Labelled photos from "LabVirtualPlant", an image-classification folder in jsjnrxx2001/LabVirtualPlant. The possible labels are: batol gourd healthy, cashew healthy, corn healthy, lemon healthy, papaya healthy, tomato healthy, zucchini healthy.

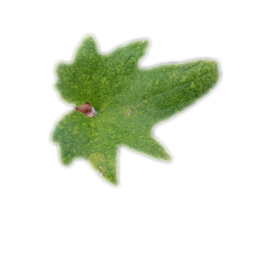
Label: zucchini healthy

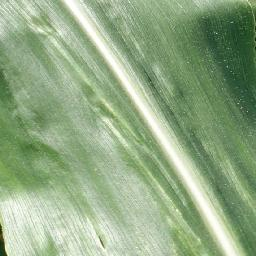
Label: corn healthy

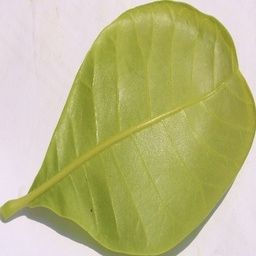
Label: cashew healthy

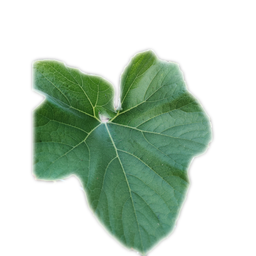
Label: batol gourd healthy

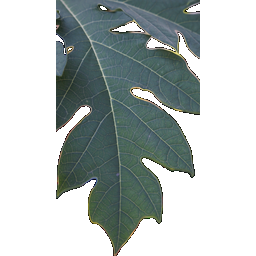
Label: papaya healthy

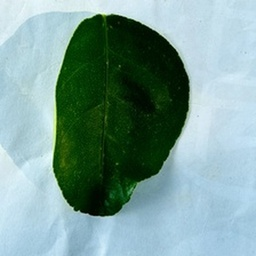
Label: lemon healthy
